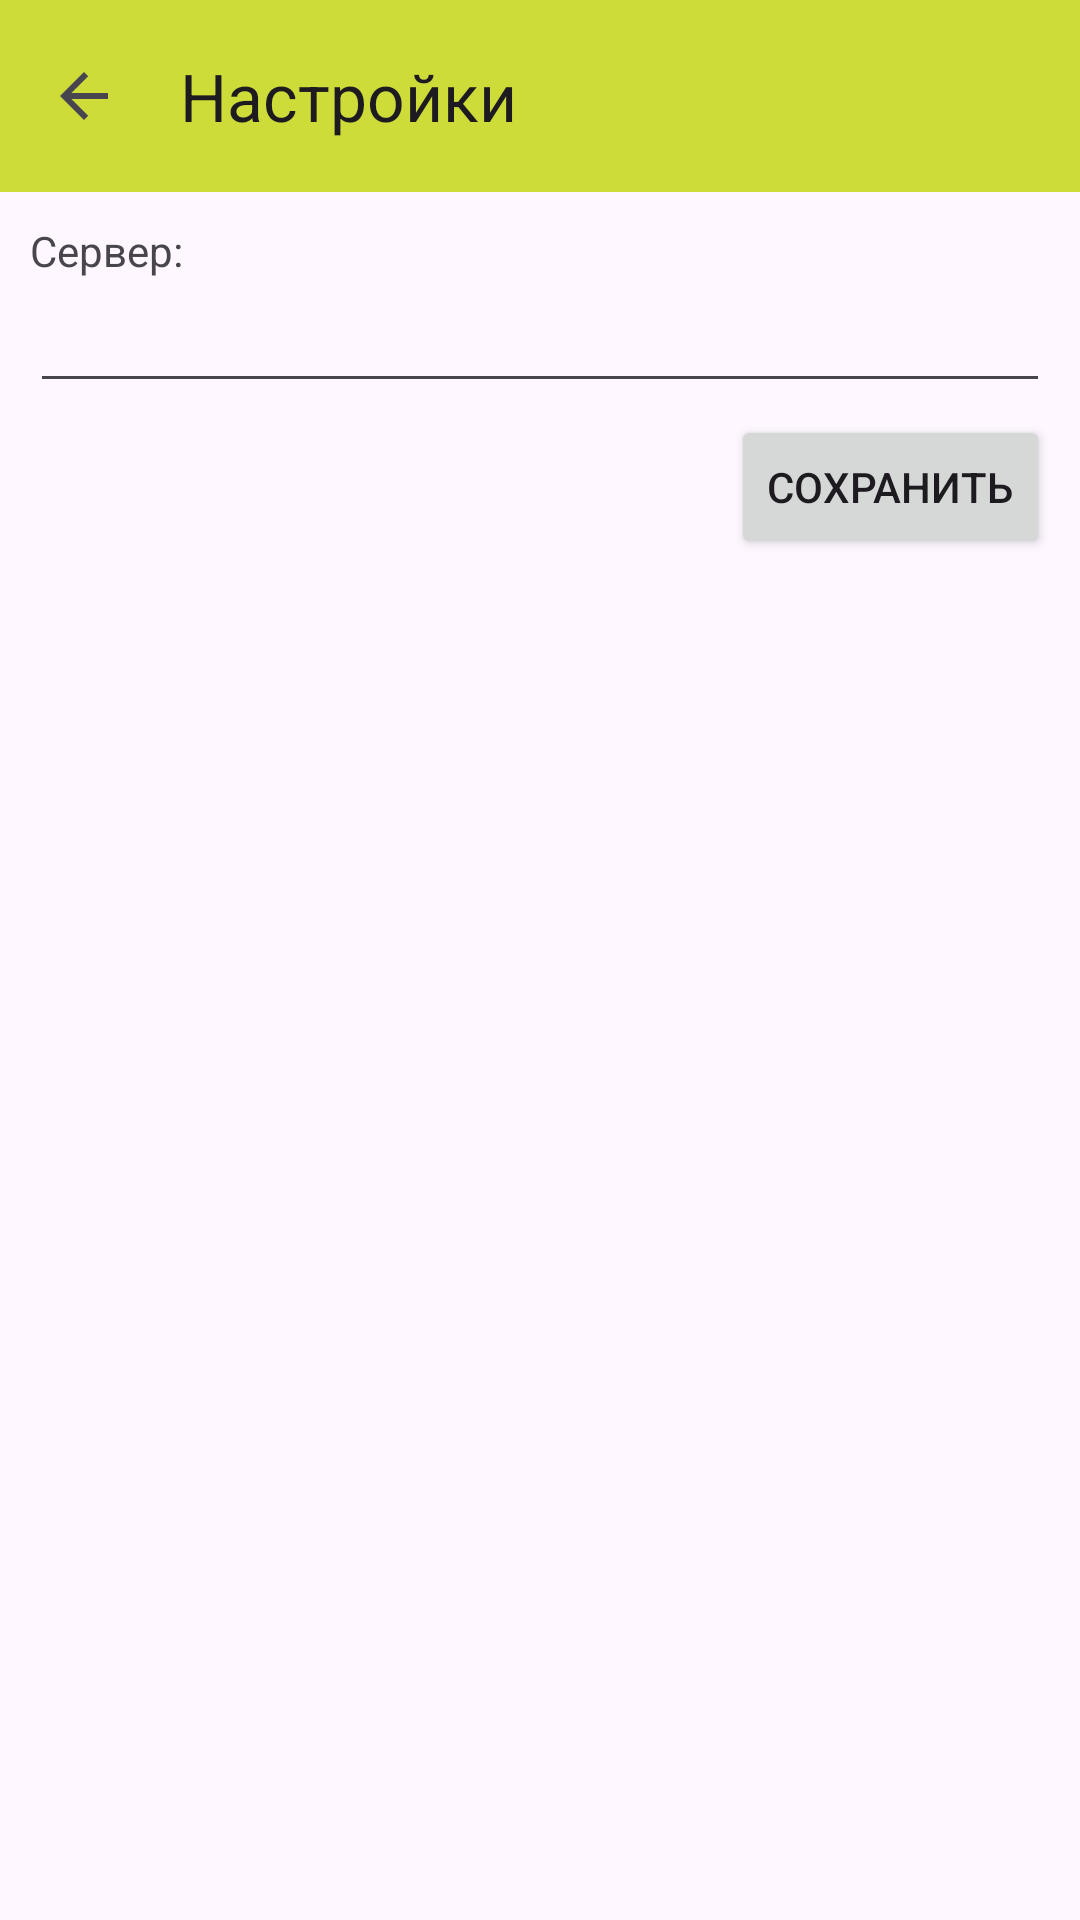

The Android layout XML behind this screen, and the referenced resources:
<!-- AndroidManifest.xml: application theme Theme.Slad2025 -->
<!-- res/layout/fragment_setting.xml -->
<?xml version="1.0" encoding="utf-8"?>
<LinearLayout xmlns:android="http://schemas.android.com/apk/res/android"
    xmlns:app="http://schemas.android.com/apk/res-auto"
    android:layout_width="match_parent"
    android:layout_height="match_parent"
    android:orientation="vertical">

    <com.google.android.material.appbar.MaterialToolbar
        android:id="@+id/toolbar"
        android:layout_width="match_parent"
        android:layout_height="?attr/actionBarSize"
        android:background="@color/accent"
        app:navigationIcon="?attr/homeAsUpIndicator"
        app:title="@string/title_setting" />

    <LinearLayout
        android:layout_width="match_parent"
        android:layout_height="wrap_content"
        android:orientation="vertical"
        android:padding="10dp">

        <TextView
            android:id="@+id/lblSearch"
            android:layout_width="wrap_content"
            android:layout_height="wrap_content"
            android:labelFor="@+id/txtServer"
            android:text="@string/lbl_search" />

        <EditText
            android:id="@+id/txtServer"
            android:layout_width="match_parent"
            android:layout_height="wrap_content"
            android:autofillHints="postalAddress"
            android:inputType="textUri" />

        <Button
            android:id="@+id/actionSave"
            android:layout_width="wrap_content"
            android:layout_height="wrap_content"
            android:layout_gravity="end"
            android:layout_marginTop="4dp"
            android:text="@string/actionSave" />

    </LinearLayout>
</LinearLayout>
<!-- resources referenced by this layout -->
<resources>
  <color name="accent">#CDDC39</color>
  <string name="actionSave">Сохранить</string>
  <string name="lbl_search">Сервер:</string>
  <string name="title_setting">Настройки</string>
  <style name="Theme.Slad2025" parent="Base.Theme.Slad2025">
  
      </style>
  <style name="Base.Theme.Slad2025" parent="Theme.Material3.DayNight.NoActionBar">
          
          
          <item name="colorPrimary">@color/primary</item>
          <item name="colorPrimaryDark">@color/dark_primary</item>
          <item name="colorPrimaryVariant">@color/light_primary</item>
          <item name="colorAccent">@color/accent</item>
          <item name="background">@color/white</item>
          <item name="colorSurface">@color/primary</item>
          <item name="colorOnPrimary">@color/primary_txt</item>
          <item name="colorOnSecondary">@color/secondary_txt</item>
          <item name="colorOnBackground">@color/black</item>
          <item name="colorOnSurface">@color/black</item>
          <item name="colorOnError">@color/black</item>
          <item name="colorControlHighlight">@color/secondary_txt</item>
      </style>
  <color name="primary">#CDDC39</color>
  <color name="dark_primary">#AFB42B</color>
  <color name="light_primary">#F0F4C3</color>
  <color name="white">#FFFFFFFF</color>
  <color name="primary_txt">#212121</color>
  <color name="secondary_txt">#757575</color>
  <color name="black">#FF000000</color>
</resources>
